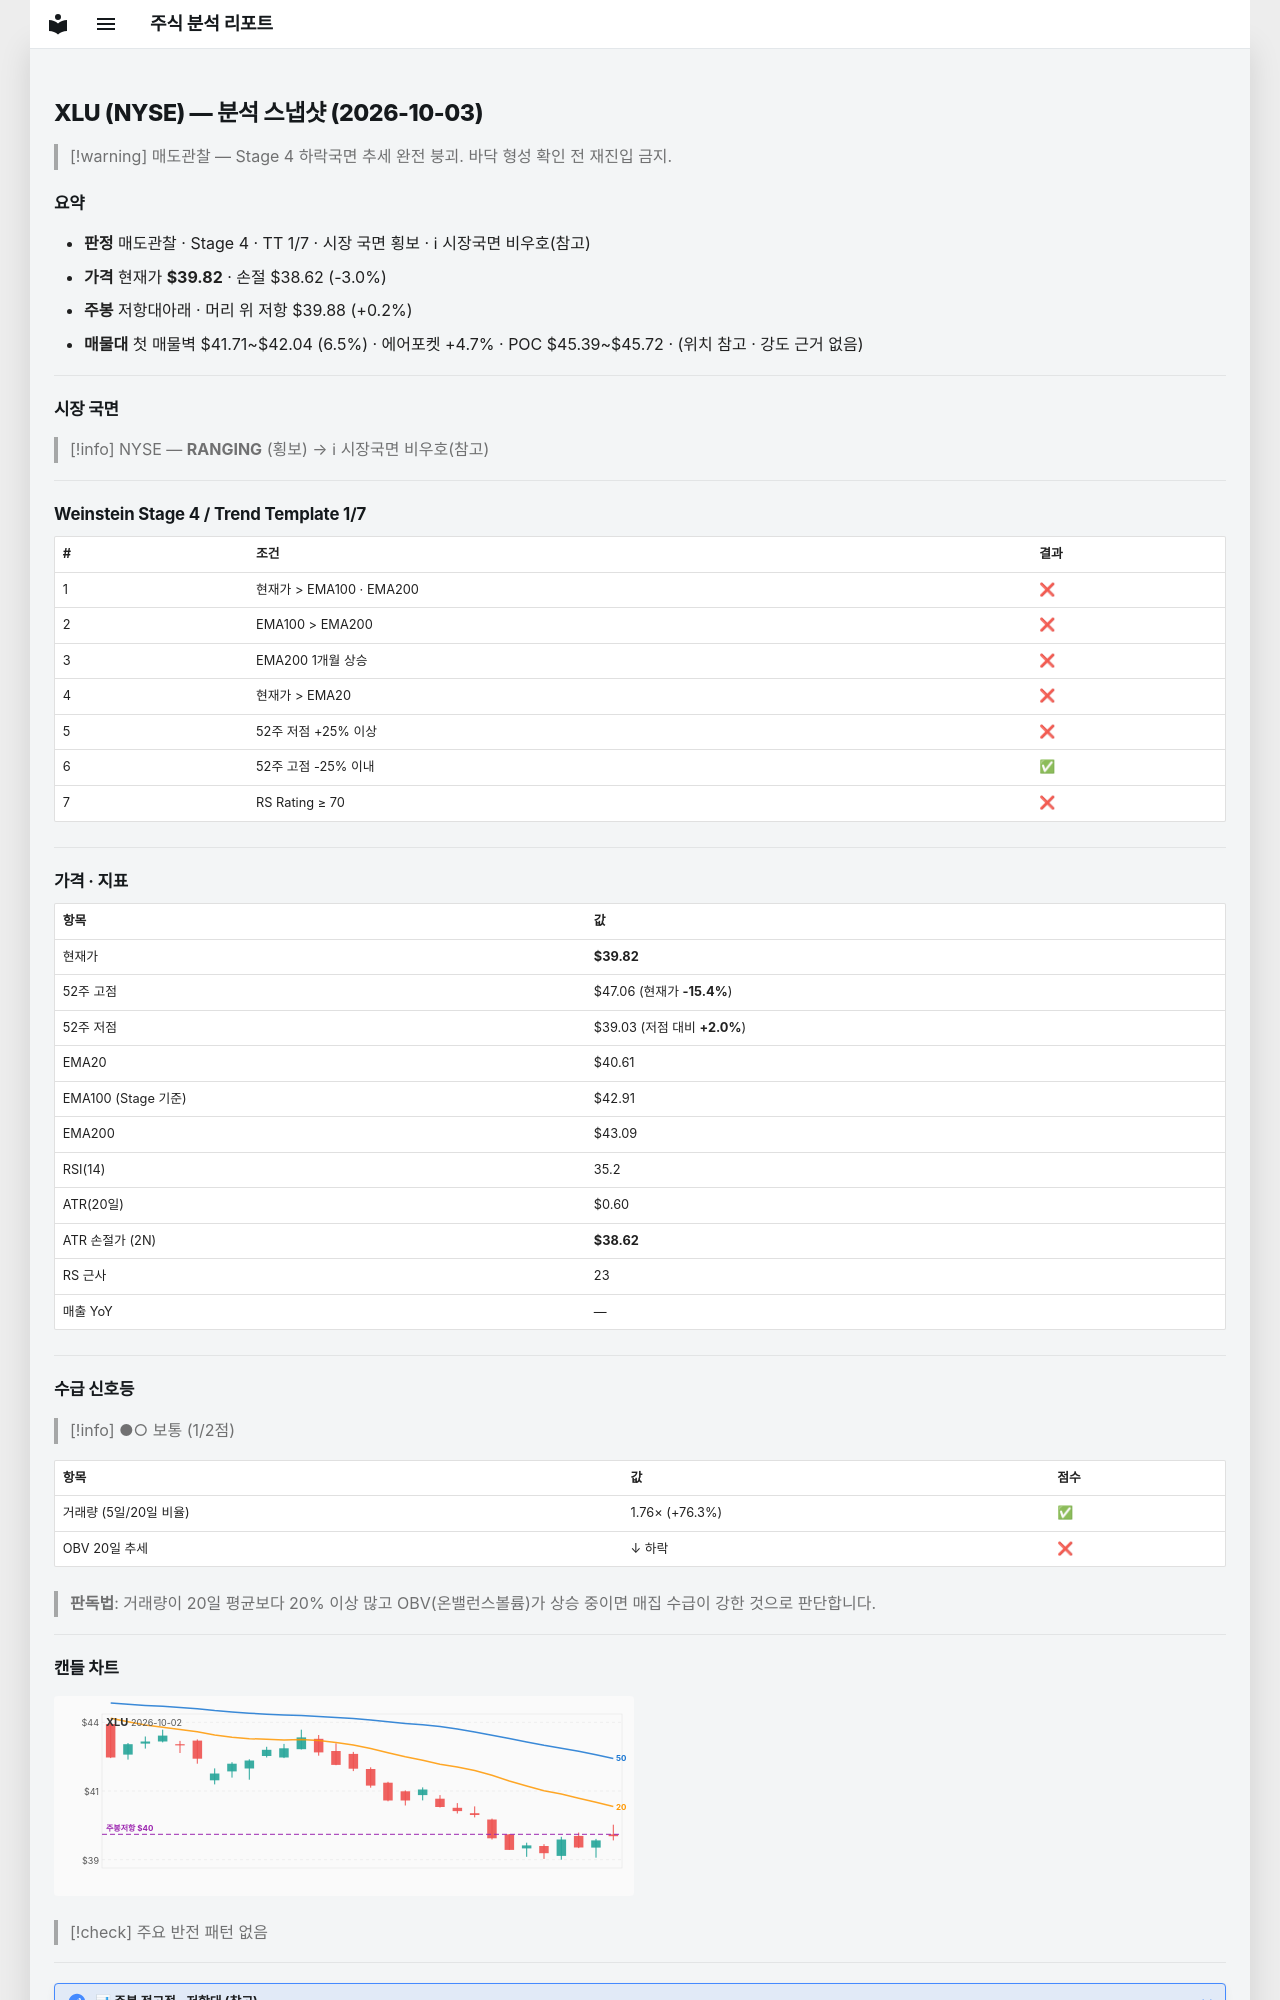

repository: soloandco/stock-reports · page: snapshots/XLU-2026-10-03/index.html · generator: mkdocs

---
type: analysis-snapshot
title: XLU 분석 스냅샷
ticker: XLU
market: NYSE
created: 2026-10-03
updated: 2026-10-03
bar-date: 2026-10-02
verdict: 매도관찰
real-rr: 0.05
sma50-gap-pct: -2.0
weekly-position: 저항대아래
weekly-overhead-price: 39.88
weekly-overhead-pct: 0.2
stage: 4
trend-template-score: 1
tt-max: 7
ma-set: ema-20-100-200
price: 39.81999969482422
stop-price: 38.61585215744156
market-regime: RANGING
supply-demand-score: 1/2
supply-demand-label: 보통
status: tracking
tags:
  - stock-agent
  - watchlist
  - XLU
  - analysis
related:
  - "[[analysis-template]]"
---

# XLU (NYSE) — 분석 스냅샷 (2026-10-03)

> [!warning] 매도관찰 — Stage 4 하락국면
> 추세 완전 붕괴. 바닥 형성 확인 전 재진입 금지.

## 요약

- **판정** 매도관찰 · Stage 4 · TT 1/7 · 시장 국면 횡보 · ℹ 시장국면 비우호(참고)
- **가격** 현재가 **$39.82** · 손절 $38.62 (-3.0%)
- **주봉** 저항대아래 · 머리 위 저항 $39.88 (+0.2%)
- **매물대** 첫 매물벽 $41.71~$42.04 (6.5%) · 에어포켓 +4.7% · POC $45.39~$45.72 · (위치 참고 · 강도 근거 없음)

---

## 시장 국면

> [!info] NYSE — **RANGING** (횡보) → ℹ 시장국면 비우호(참고)

---

## Weinstein Stage 4 / Trend Template 1/7

| # | 조건 | 결과 |
|---|------|------|
| 1 | 현재가 > EMA100 · EMA200 | ❌ |
| 2 | EMA100 > EMA200 | ❌ |
| 3 | EMA200 1개월 상승 | ❌ |
| 4 | 현재가 > EMA20 | ❌ |
| 5 | 52주 저점 +25% 이상 | ❌ |
| 6 | 52주 고점 -25% 이내 | ✅ |
| 7 | RS Rating ≥ 70 | ❌ |

---

## 가격 · 지표

| 항목 | 값 |
|------|---|
| 현재가 | **$39.82** |
| 52주 고점 | $47.06 (현재가 **-15.4%**) |
| 52주 저점 | $39.03 (저점 대비 **+2.0%**) |
| EMA20 | $40.61 |
| EMA100 (Stage 기준) | $42.91 |
| EMA200 | $43.09 |
| RSI(14) | 35.2 |
| ATR(20일) | $0.60 |
| ATR 손절가 (2N) | **$38.62** |
| RS 근사 | 23 |
| 매출 YoY | — |

---
## 수급 신호등

> [!info] ●○ 보통 (1/2점)

| 항목 | 값 | 점수 |
|------|------|------|
| 거래량 (5일/20일 비율) | 1.76× (+76.3%) | ✅ |
| OBV 20일 추세 | ↓ 하락 | ❌ |

> **판독법**: 거래량이 20일 평균보다 20% 이상 많고 OBV(온밸런스볼륨)가 상승 중이면 매집 수급이 강한 것으로 판단합니다.

---
